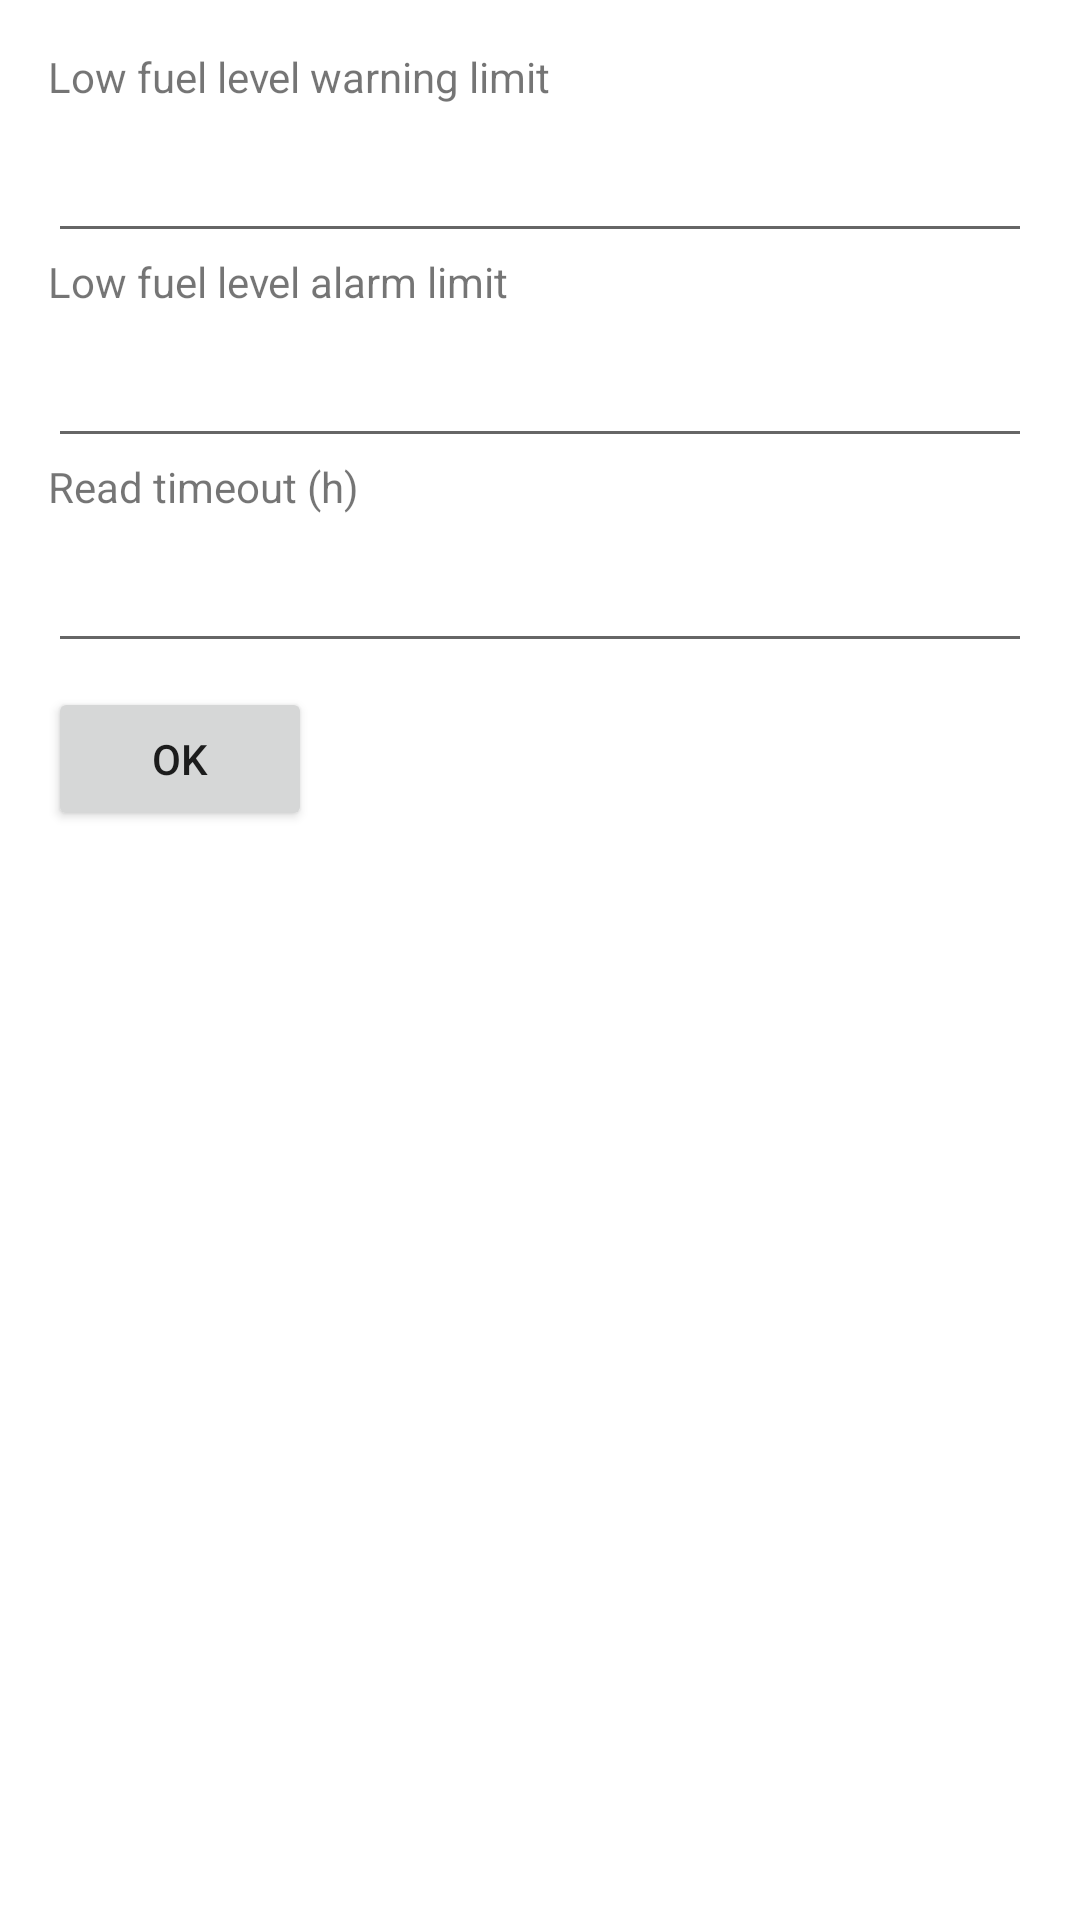

Write the Android layout XML for this screen, with the resource values it uses.
<!-- AndroidManifest.xml: application theme Theme.ECoalHelper -->
<!-- res/layout/e_coal_helper_wdgt_configure.xml -->
<?xml version="1.0" encoding="utf-8"?>
<LinearLayout xmlns:android="http://schemas.android.com/apk/res/android"
    android:layout_width="match_parent"
    android:layout_height="wrap_content"
    android:orientation="vertical"
    android:padding="16dp">

    <TextView
        android:id="@+id/lb_fuel_level_warning"
        android:layout_width="match_parent"
        android:layout_height="wrap_content"
        android:layout_marginBottom="8dp"
        android:labelFor="@id/tx_fuel_level_warning"
        android:text="@string/lb_fuel_level_warning" />

    <EditText
        android:id="@+id/tx_fuel_level_warning"
        android:layout_width="match_parent"
        android:layout_height="wrap_content"
        android:inputType="numberDecimal" />

    <TextView
        android:id="@+id/lb_fuel_level_alarm"
        android:layout_width="match_parent"
        android:layout_height="wrap_content"
        android:layout_marginBottom="8dp"
        android:labelFor="@id/tx_fuel_level_alarm"
        android:text="@string/lb_fuel_level_alarm" />

    <EditText
        android:id="@+id/tx_fuel_level_alarm"
        android:layout_width="match_parent"
        android:layout_height="wrap_content"
        android:inputType="numberDecimal" />

    <TextView
        android:id="@+id/lb_timeout"
        android:layout_width="match_parent"
        android:layout_height="wrap_content"
        android:layout_marginBottom="8dp"
        android:labelFor="@id/tx_timeout"
        android:text="@string/lb_timeout" />

    <EditText
        android:id="@+id/tx_timeout"
        android:layout_width="match_parent"
        android:layout_height="wrap_content"
        android:inputType="numberDecimal" />

    <Button
        android:id="@+id/add_button"
        android:layout_width="wrap_content"
        android:layout_height="wrap_content"
        android:text="@string/btn_OK"
        android:layout_marginTop="8dp" />

</LinearLayout>
<!-- resources referenced by this layout -->
<resources>
  <string name="btn_OK" translatable="false">OK</string>
  <string name="lb_fuel_level_alarm">Low fuel level alarm limit</string>
  <string name="lb_fuel_level_warning">Low fuel level warning limit</string>
  <string name="lb_timeout">Read timeout (h)</string>
  <style name="Theme.ECoalHelper" parent="Theme.MaterialComponents.DayNight.DarkActionBar">
          
          <item name="colorPrimary">@color/purple_500</item>
          <item name="colorPrimaryVariant">@color/purple_700</item>
          <item name="colorOnPrimary">@color/white</item>
          
          <item name="colorSecondary">@color/teal_200</item>
          <item name="colorSecondaryVariant">@color/teal_700</item>
          <item name="colorOnSecondary">@color/black</item>
          
          <item name="android:statusBarColor">?attr/colorPrimaryVariant</item>
          
      </style>
  <!-- not gathered from this repository: default colours our renderer supplied (Android Studio template values) -->
  <color name="purple_500">#FF6200EE</color>
  <color name="purple_700">#FF3700B3</color>
  <color name="teal_200">#FF03DAC5</color>
  <color name="teal_700">#FF018786</color>
  <color name="black">#FF000000</color>
  <color name="white">#FFFFFFFF</color>
</resources>
